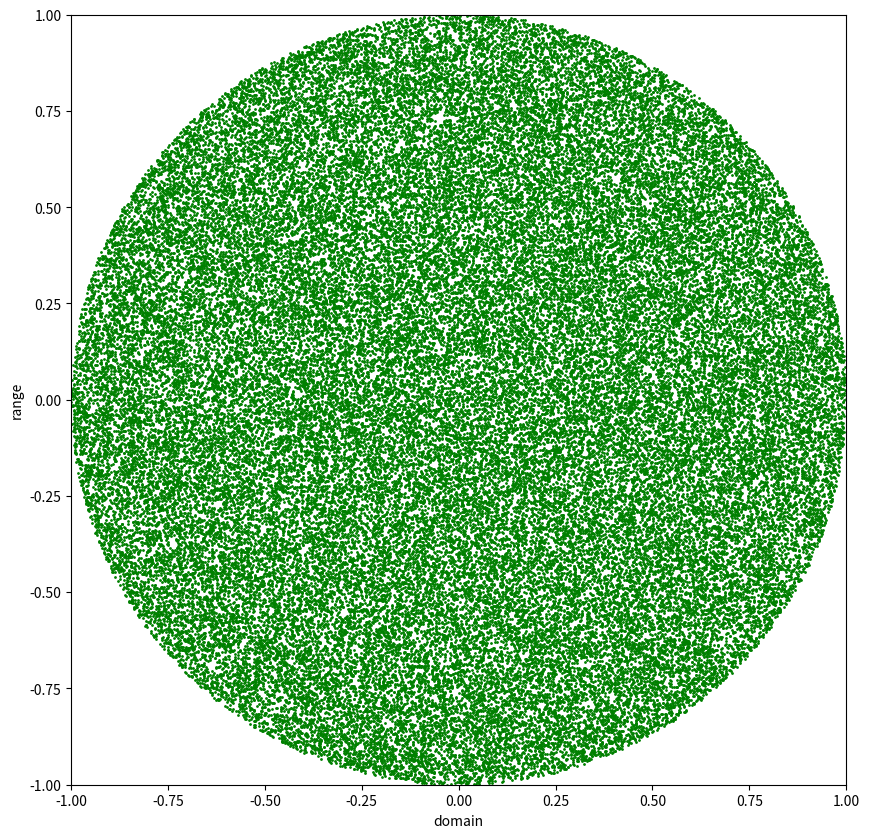

Recreate this plot in Python.
"""
Part 1: Mathematical Computation of Monte Carlo 
"""

# Needed modules
import numpy as np
import matplotlib.pyplot as plt

# Lists that store the points that are inside the
# unit cirlce (<= 1).
data_x = []
data_y = []

# Possible cases of N -> ∞ that test the accuracy of the code. 
ten = 10 
thousand = 1_000
hundred_thousand = 100_000
million = 1_000_000

# True counter to count total amount of indications that randomized (x,y) points are
# witin the unit circle. 
t = 0

# Monte Carlo simulation code
for trial in range (hundred_thousand):
    # Generate data betweem [-1, 1] since we have denoted as the center of the graph as (0,0),
    # therefore the unit circle forces us to take in values from quadrant 2, 3, and 4. 
    x = np.random.uniform(-1, 1) # Note: "np.random.uniform" = submodule within a module 
    y = np.random.uniform(-1, 1) # Note: "np.random.uniform" = submodule within a module 

    # Activation function to determine points that 
    # are inside the unit circle
    if ((x ** 2) + (y ** 2)) <= 1:
        t += 1
        data_x.append(x)
        data_y.append(y)


# If we were to change the amount of trials that we were to do, we'd still get the same thing just appoximated at
# a more accurate degree. See below for different cases 
print(f'Tested under {hundred_thousand} samples: {t}/{hundred_thousand} = {(4 * t)/hundred_thousand}')


""" 
Part 2: Monte Carlo Visualization 
"""
# Desgining grid 
plt.figure(figsize = (10, 10))
plt.scatter(data_x, data_y, color = 'green', s=1)
plt.xlabel('domain')
plt.ylabel('range')
plt.xlim(-1, 1)
plt.ylim(-1, 1)
plt.show()
